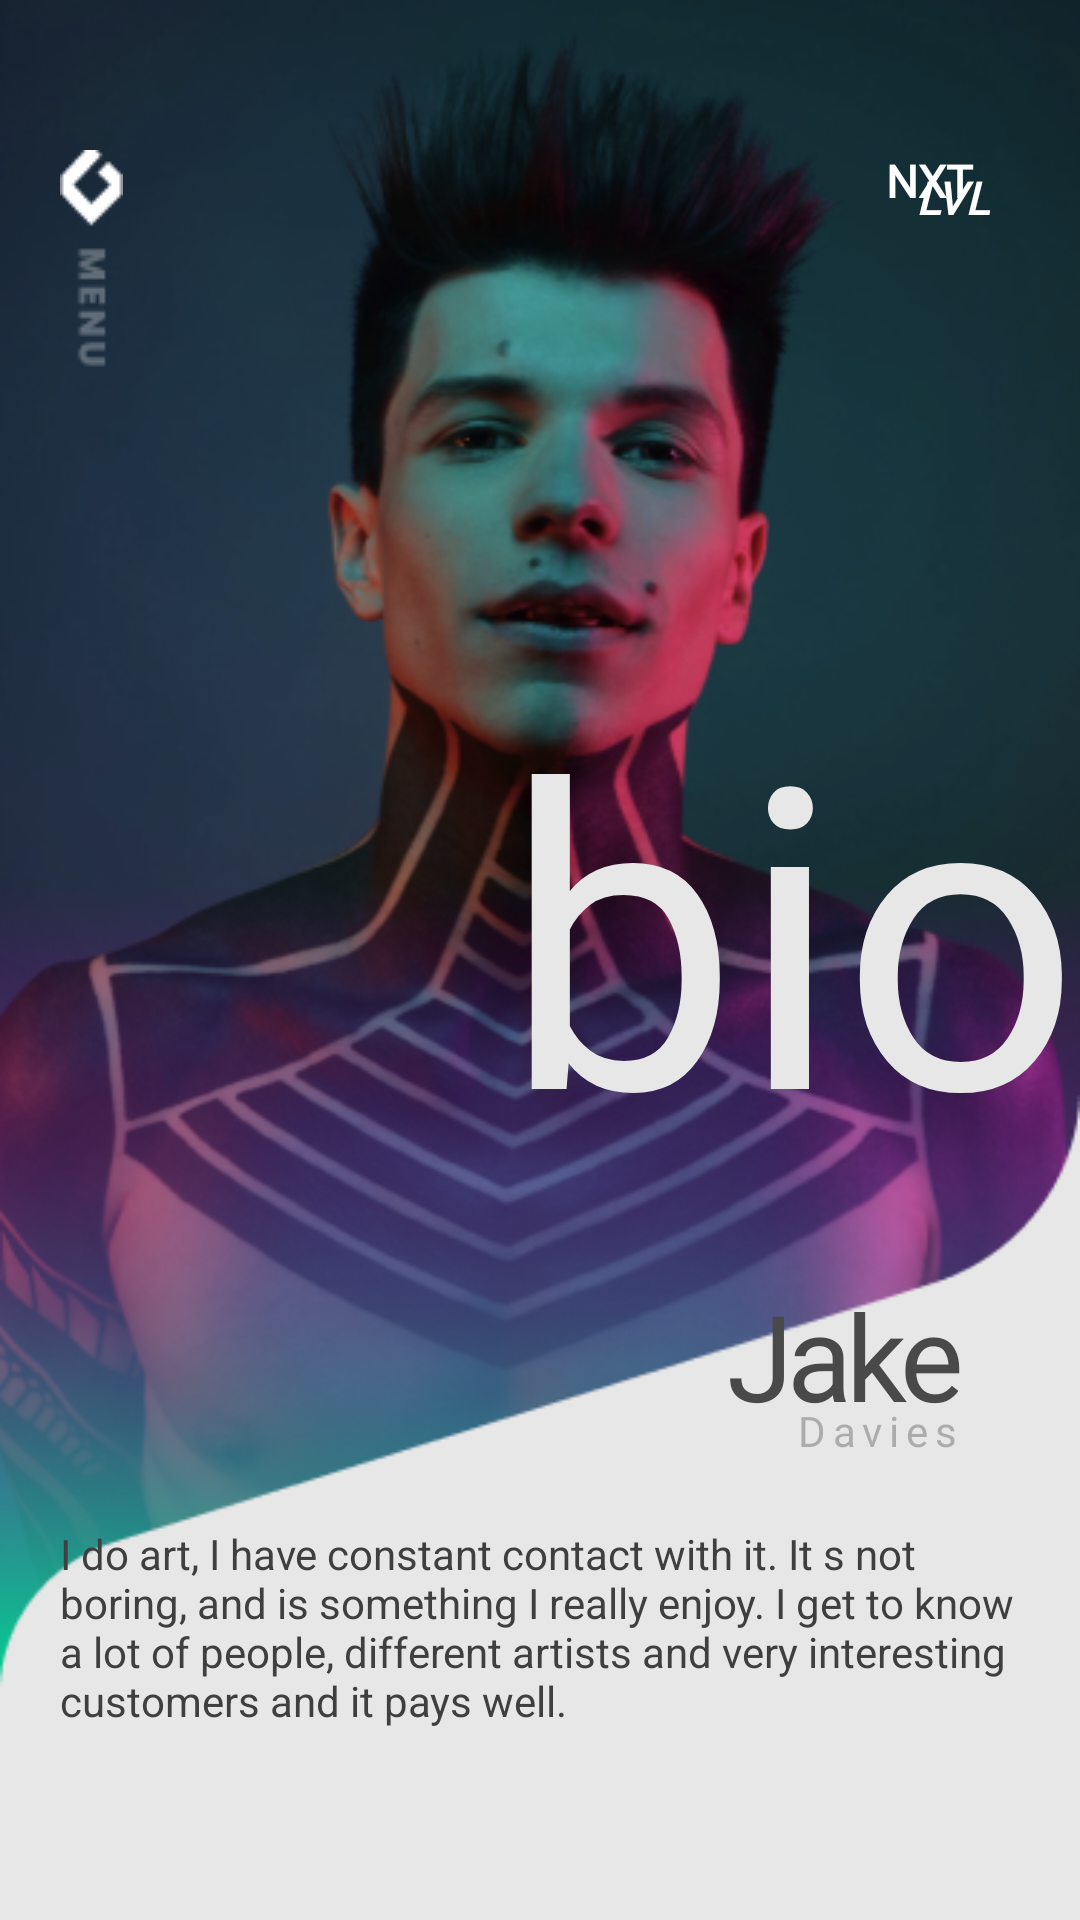

Write the Android layout XML for this screen, with the resource values it uses.
<!-- AndroidManifest.xml: application theme Theme.DBug -->
<!-- res/layout/activity_bio.xml -->
<?xml version="1.0" encoding="utf-8"?>
<androidx.constraintlayout.widget.ConstraintLayout
    xmlns:android="http://schemas.android.com/apk/res/android"
    xmlns:app="http://schemas.android.com/apk/res-auto"
    xmlns:tools="http://schemas.android.com/tools"
    android:layout_width="match_parent"
    android:layout_height="match_parent"
    android:background="#E7E7E7"
    tools:context=".BioActivity">
    <RelativeLayout
        android:layout_width="match_parent"
        android:layout_height="match_parent">
        <LinearLayout
            android:background="@drawable/bio_cover_image"
            android:layout_width="match_parent"
            android:layout_height="620dp"/>
        <ImageView
            android:layout_marginLeft="20dp"
            android:layout_marginTop="50dp"
            android:src="@drawable/menu_icon"
            android:layout_width="wrap_content"
            android:layout_height="wrap_content"/>
        
        <LinearLayout
            android:layout_alignParentRight="true"
            android:layout_marginTop="50dp"
            android:layout_marginRight="30dp"
            android:orientation="vertical"
            android:id="@+id/nxtLini"
            android:layout_width="wrap_content"
            android:layout_height="wrap_content">
            <TextView
                android:fontFamily="@font/poppins_bold"
                android:textStyle="bold"
                style="@style/nxt_small"
                android:text="NXT"
                android:layout_width="wrap_content"
                android:layout_height="wrap_content"/>
            <TextView

                android:layout_marginLeft="10dp"
                android:layout_marginTop="-15dp"
                android:fontFamily="@font/poppins_bold"
                android:textStyle="bold|italic"
                style="@style/nxt_small"
                android:text="LVL"
                android:layout_width="wrap_content"
                android:layout_height="wrap_content"/>
        </LinearLayout>
        <TextView
            android:fontFamily="@font/poppins_bold"
            android:id="@+id/main_headin"
            android:layout_width="0dp"
            android:layout_height="210dp"
            android:layout_alignParentLeft="true"
            android:layout_alignParentRight="true"
            android:layout_centerVertical="true"
            android:text="@string/main_headin"
            android:textAppearance="@style/main_headin"
            android:gravity="right"
            />
        <TextView
            android:layout_marginRight="40dp"
            android:fontFamily="@font/poppins_bold"
            android:layout_below="@+id/main_headin"
            android:id="@+id/jake"
            android:layout_width="0dp"
            android:layout_height="60dp"
            android:layout_alignParentLeft="true"
            android:layout_alignParentRight="true"
            android:layout_centerVertical="true"
            android:text="@string/jake"
            android:textAppearance="@style/jake"
            android:gravity="right|top"
            />
        
        <TextView
            android:fontFamily="@font/poppins_bold"
            android:layout_marginTop="-18dp"
            android:layout_marginRight="40dp"
            android:layout_below="@+id/jake"
            android:id="@+id/davies"
            android:layout_width="0dp"
            android:layout_height="21dp"
            android:layout_alignParentLeft="true"
            android:layout_alignParentRight="true"
            android:layout_centerVertical="true"
            android:text="@string/davies"
            android:textAppearance="@style/davies"
            android:gravity="top|right"
            android:alpha="0.4"
            />
        
        <TextView
            android:layout_marginLeft="20dp"
            android:layout_marginRight="20dp"
            android:layout_marginTop="20dp"
            android:layout_below="@+id/davies"
            android:id="@+id/i_do_art_i_"
            android:layout_width="0dp"
            android:layout_height="105dp"
            android:layout_alignParentLeft="true"
            android:layout_alignParentRight="true"
            android:layout_centerVertical="true"
            android:text="@string/i_do_art_i_"
            android:textAppearance="@style/i_do_art_i_"
            android:gravity="top"
            />
        <LinearLayout
            android:layout_marginBottom="8dp"
            android:layout_alignParentBottom="true"
            android:gravity="center"
            android:layout_width="match_parent"
            android:layout_height="wrap_content">
            <ImageView
                android:src="@drawable/iphonex"
                android:layout_width="wrap_content"
                android:layout_height="wrap_content"/>
        </LinearLayout>
    </RelativeLayout>


</androidx.constraintlayout.widget.ConstraintLayout>
<!-- resources referenced by this layout -->
<resources>
  <!-- drawable bio_cover_image: png bitmap (drawable, 217706 bytes) -->
  <!-- drawable menu_icon: png bitmap (drawable, 738 bytes) -->
  <string name="davies">Davies</string>
  <string name="i_do_art_i_">I do art, I have constant contact with it. It s not boring, and is something I really enjoy. I get to know a lot of people, different artists and very interesting customers and it pays well.</string>
  <string name="jake">Jake</string>
  <string name="main_headin">bio</string>
  <style name="davies">
          <item name="android:textSize">14sp</item>
          <item name="android:letterSpacing">0.16</item>
          <item name="android:textColor">#555555</item>
      </style>
  <style name="i_do_art_i_">
          <item name="android:textSize">14sp</item>
          <item name="android:textColor">#3F3F3F</item>
      </style>
  <style name="jake">
          <item name="android:textSize">40sp</item>
          <item name="android:letterSpacing">-0.05</item>
          <item name="android:textColor">#494949</item>
      </style>
  <style name="main_headin">
          <item name="android:textSize">140sp</item>
          <item name="android:textColor">#E7E7E7</item>
      </style>
  <style name="nxt_small">
          <item name="android:textSize">15sp</item>
  
          <item name="android:textColor">#FFFFFF</item>
      </style>
  <style name="Theme.DBug" parent="Theme.MaterialComponents.DayNight.NoActionBar">
          
          <item name="colorPrimary">@color/purple_500</item>
          <item name="colorPrimaryVariant">@color/purple_700</item>
          <item name="colorOnPrimary">@color/white</item>
          
          <item name="colorSecondary">@color/teal_200</item>
          <item name="colorSecondaryVariant">@color/teal_700</item>
          <item name="colorOnSecondary">@color/black</item>
          
          <item name="android:statusBarColor" tools:targetApi="l">?attr/colorPrimaryVariant</item>
          
      </style>
  <!-- not gathered from this repository: default colours our renderer supplied (Android Studio template values) -->
  <color name="purple_500">#FF6200EE</color>
  <color name="purple_700">#FF3700B3</color>
  <color name="teal_200">#FF03DAC5</color>
  <color name="teal_700">#FF018786</color>
  <color name="black">#FF000000</color>
  <color name="white">#FFFFFFFF</color>
</resources>
